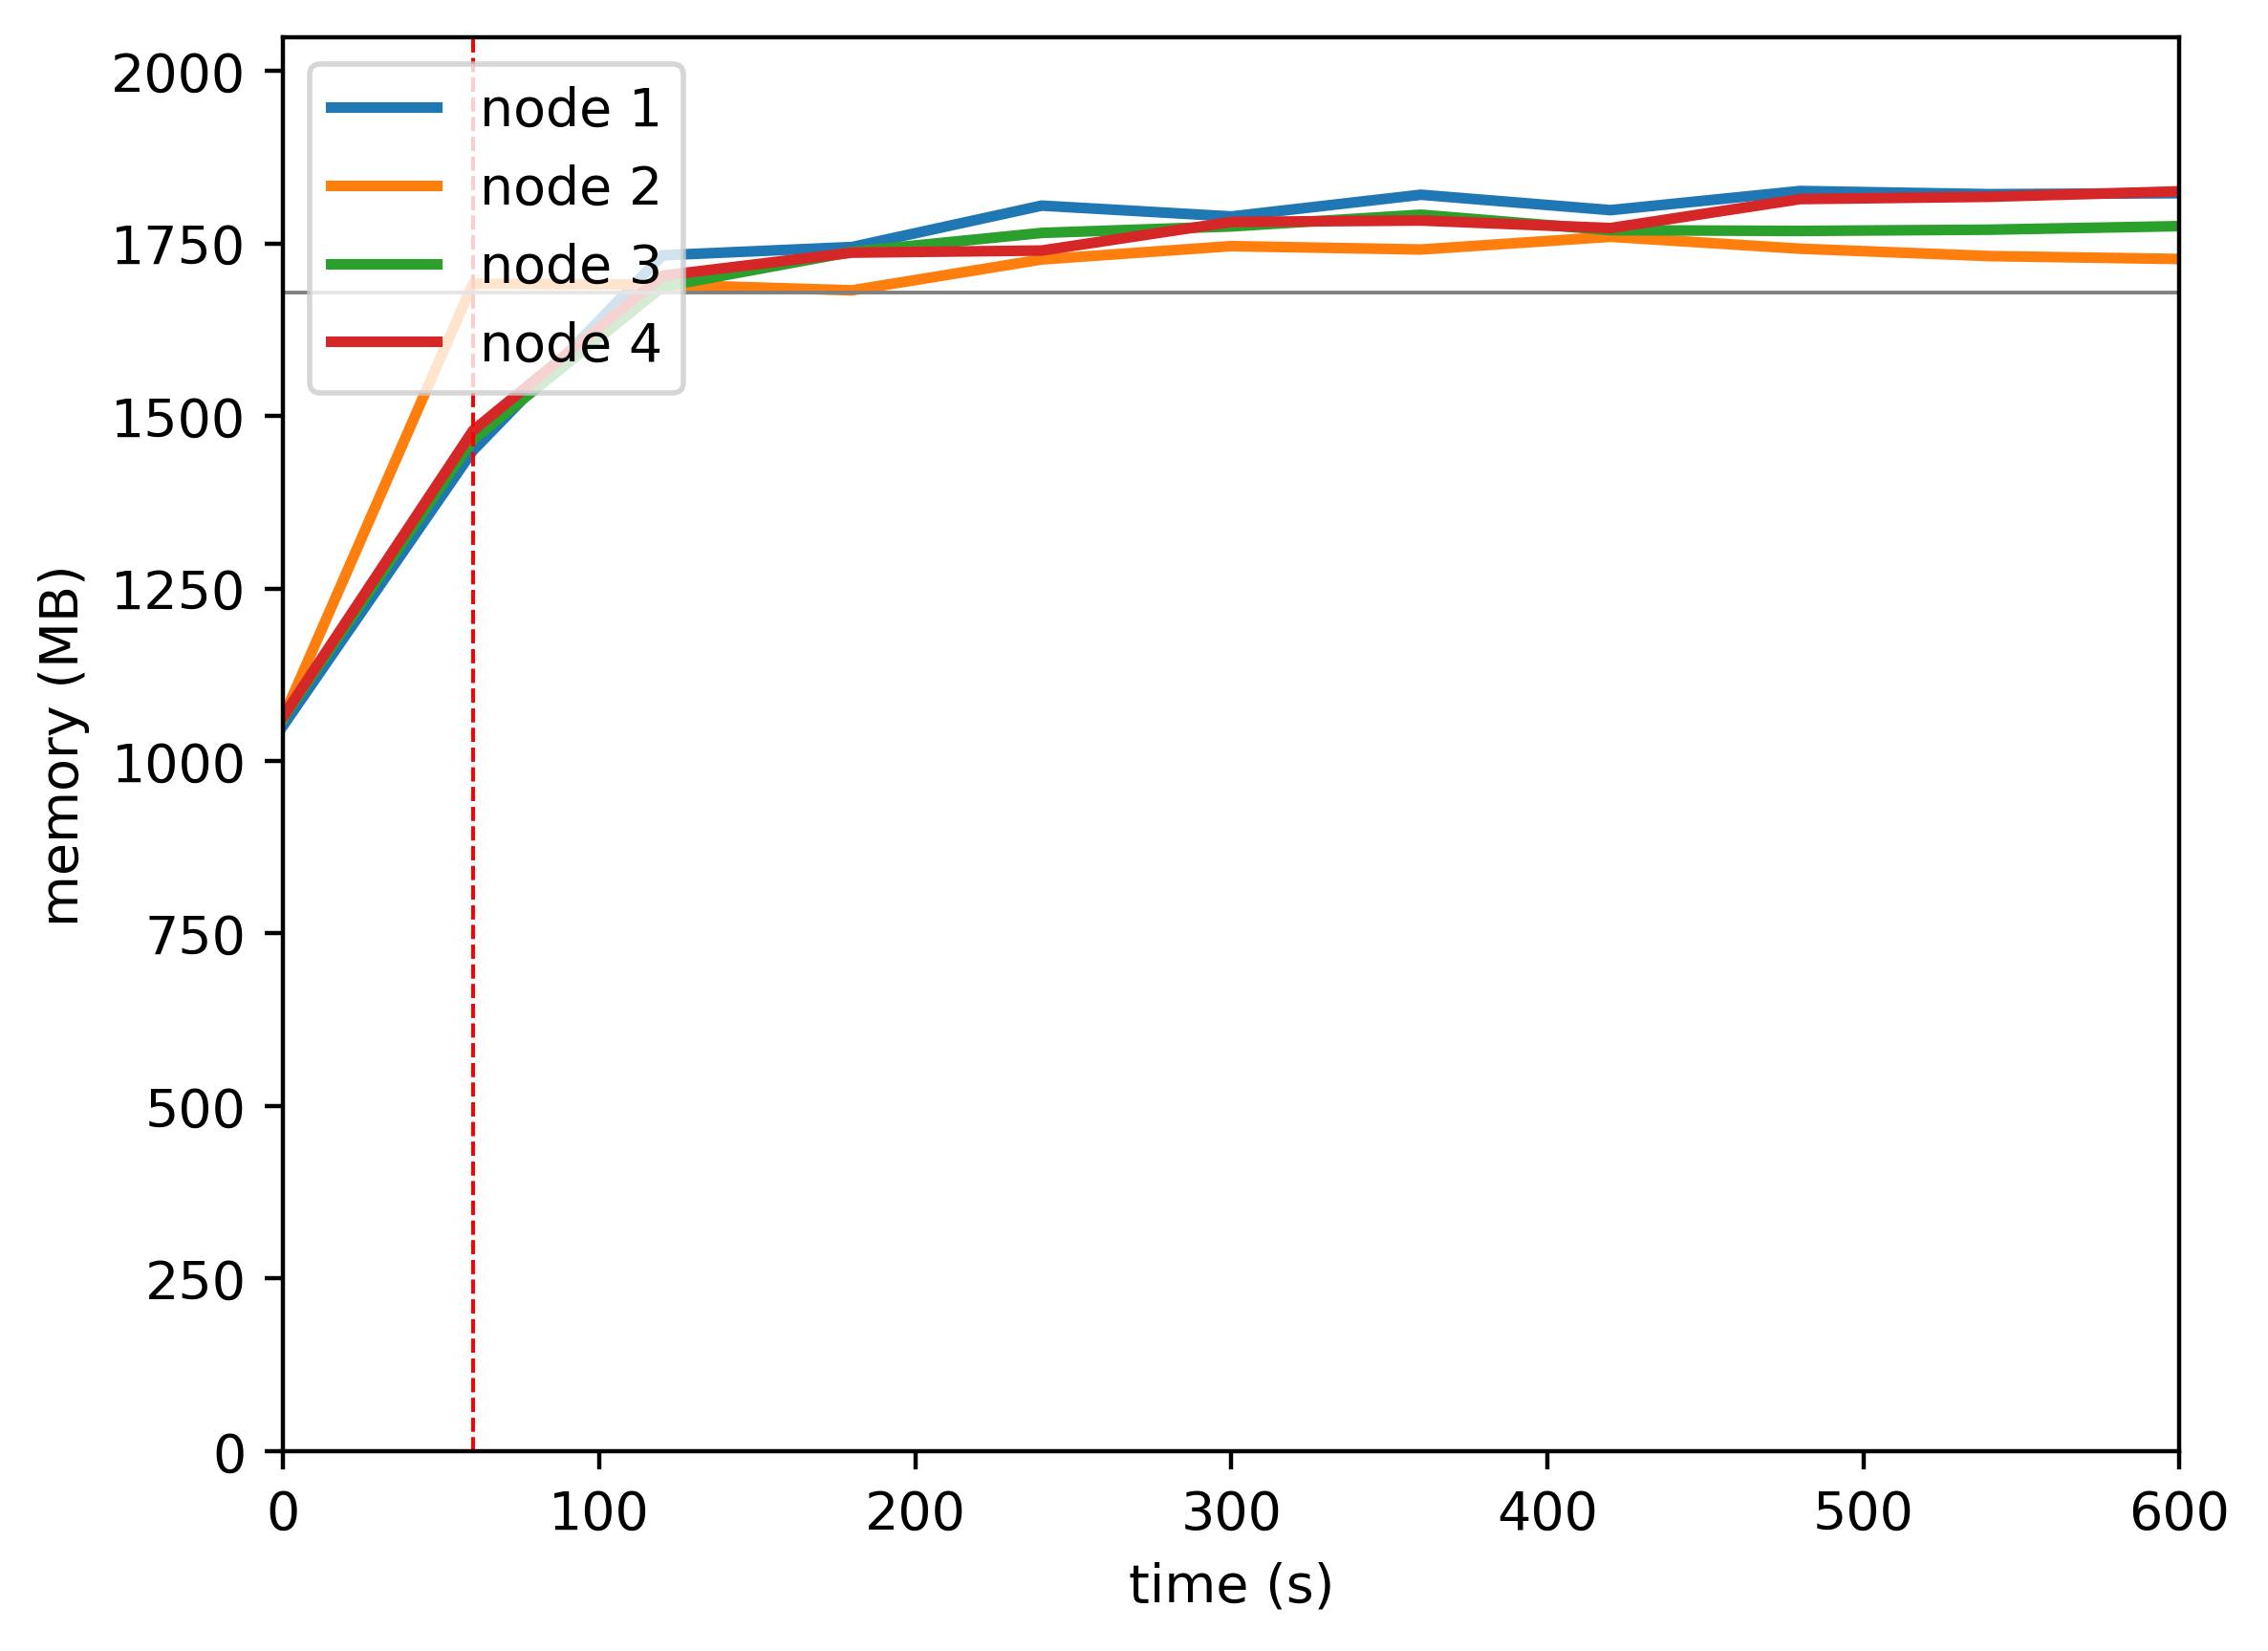

The file beside this chart, header and first rows:
timestamp, ppgcc-m02_pod_amount, ppgcc-m02_memory, ppgcc-m02_cpu, ppgcc-m03_pod_amount, ppgcc-m03_memory, ppgcc-m03_cpu, ppgcc-m04_pod_amount, ppgcc-m04_memory, ppgcc-m04_cpu, ppgcc-m05_pod_amount, ppgcc-m05_memory, ppgcc-m05_cpu
0, 10, 1076676, 193418483, 10, 1088820, 188017372, 10, 1087792, 192598886, 10, 1090328, 185607891
60, 10, 1484544, 533589038, 10, 1732224, 850108296, 10, 1501052, 555894851, 10, 1514092, 548331618
120, 11, 1774412, 1049302421, 7, 1730804, 1361578708, 11, 1727720, 1002131068, 11, 1744156, 1055200304
180, 11, 1786644, 1062673834, 7, 1722356, 1309801422, 11, 1779584, 975745750, 11, 1778288, 1027104196
240, 11, 1848080, 1029395846, 7, 1768160, 1286746764, 11, 1807560, 1051470351, 11, 1781388, 1015366531
300, 11, 1832000, 1047433597, 7, 1787960, 1268141157, 11, 1817196, 1002934455, 11, 1823856, 1056753235
360, 11, 1864196, 1052761390, 7, 1782944, 1264885407, 11, 1834584, 1011913720, 11, 1825952, 1052911777
420, 11, 1841368, 1027061898, 7, 1801820, 1328296209, 11, 1811528, 1019018303, 11, 1814732, 985598397
480, 11, 1869748, 1003457353, 7, 1784132, 1252951922, 11, 1810516, 1055344878, 11, 1857764, 1074649216
540, 11, 1864996, 997029565, 7, 1773192, 1372975634, 11, 1812364, 985039370, 11, 1861196, 1028711431
600, 11, 1866496, 1033649444, 7, 1768836, 1282034499, 11, 1817608, 970310215, 11, 1869248, 1061988070
